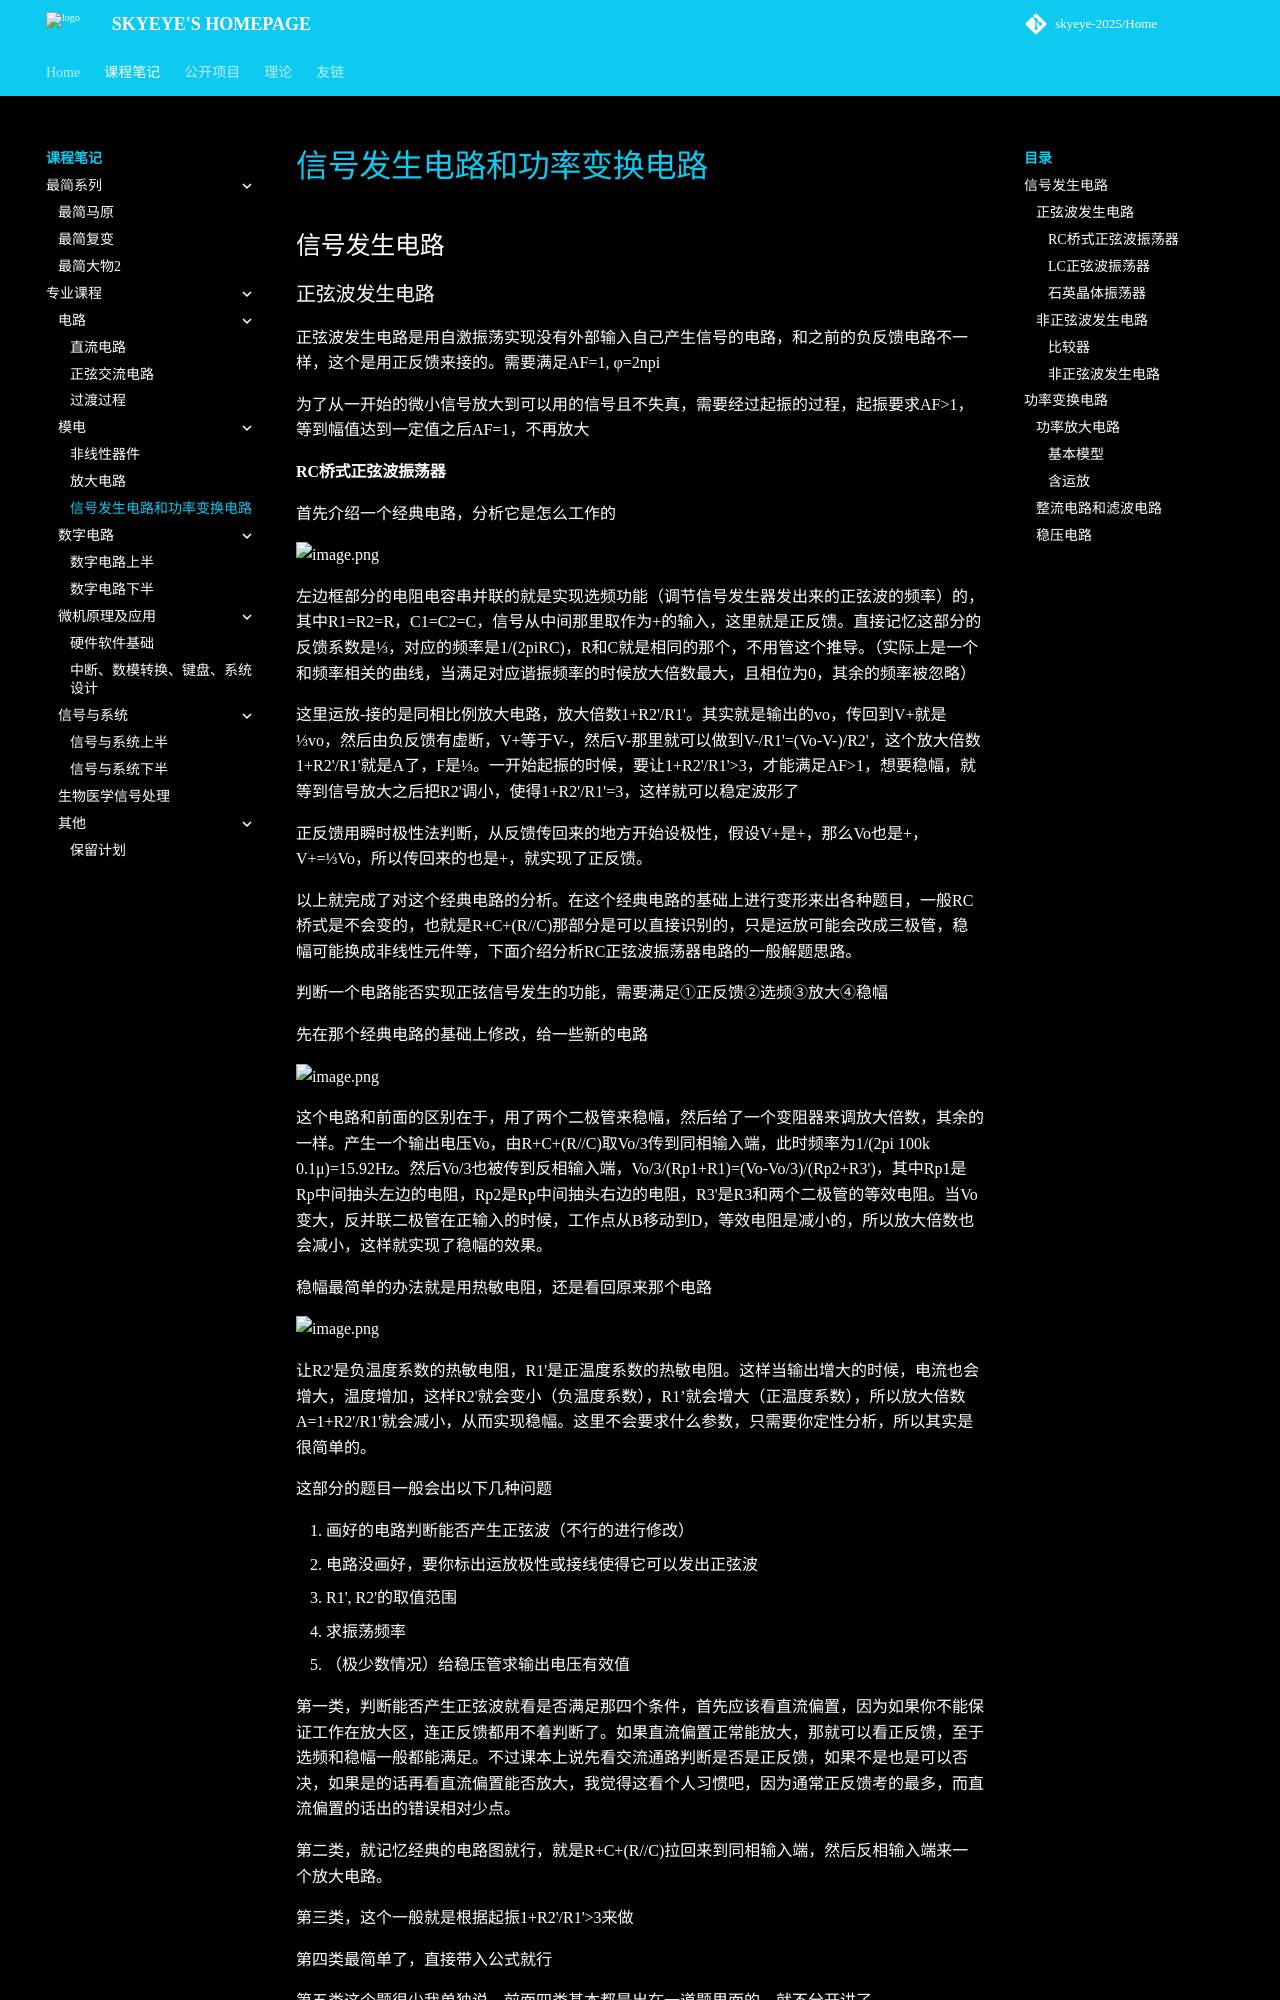

repository: skyeye-2025/Home · page: Notebooks/professional/SignalGeneratorAndPowerConverter/index.html · generator: mkdocs

# 信号发生电路和功率变换电路

## 信号发生电路

### 正弦波发生电路

正弦波发生电路是用自激振荡实现没有外部输入自己产生信号的电路，和之前的负反馈电路不一样，这个是用正反馈来接的。需要满足AF=1, φ=2npi

为了从一开始的微小信号放大到可以用的信号且不失真，需要经过起振的过程，起振要求AF>1，等到幅值达到一定值之后AF=1，不再放大

#### RC桥式正弦波振荡器

首先介绍一个经典电路，分析它是怎么工作的

![image.png](https://skyeyesandox-1374084537.cos.ap-shanghai.myqcloud.com/202512231535961.png)

左边框部分的电阻电容串并联的就是实现选频功能（调节信号发生器发出来的正弦波的频率）的，其中R1=R2=R，C1=C2=C，信号从中间那里取作为+的输入，这里就是正反馈。直接记忆这部分的反馈系数是1/3，对应的频率是1/(2piRC)，R和C就是相同的那个，不用管这个推导。（实际上是一个和频率相关的曲线，当满足对应谐振频率的时候放大倍数最大，且相位为0，其余的频率被忽略）

这里运放-接的是同相比例放大电路，放大倍数1+R2'/R1'。其实就是输出的vo，传回到V+就是1/3vo，然后由负反馈有虚断，V+等于V-，然后V-那里就可以做到V-/R1'=(Vo-V-)/R2'，这个放大倍数1+R2'/R1'就是A了，F是1/3。一开始起振的时候，要让1+R2'/R1'>3，才能满足AF>1，想要稳幅，就等到信号放大之后把R2'调小，使得1+R2'/R1'=3，这样就可以稳定波形了

正反馈用瞬时极性法判断，从反馈传回来的地方开始设极性，假设V+是+，那么Vo也是+，V+=1/3Vo，所以传回来的也是+，就实现了正反馈。

以上就完成了对这个经典电路的分析。在这个经典电路的基础上进行变形来出各种题目，一般RC桥式是不会变的，也就是R+C+(R//C)那部分是可以直接识别的，只是运放可能会改成三极管，稳幅可能换成非线性元件等，下面介绍分析RC正弦波振荡器电路的一般解题思路。

判断一个电路能否实现正弦信号发生的功能，需要满足①正反馈②选频③放大④稳幅

先在那个经典电路的基础上修改，给一些新的电路

![image.png](https://skyeyesandox-1374084537.cos.ap-shanghai.myqcloud.com/202512311558891.png)

这个电路和前面的区别在于，用了两个二极管来稳幅，然后给了一个变阻器来调放大倍数，其余的一样。产生一个输出电压Vo，由R+C+(R//C)取Vo/3传到同相输入端，此时频率为1/(2pi 100k 0.1μ)=15.92Hz。然后Vo/3也被传到反相输入端，Vo/3/(Rp1+R1)=(Vo-Vo/3)/(Rp2+R3')，其中Rp1是Rp中间抽头左边的电阻，Rp2是Rp中间抽头右边的电阻，R3'是R3和两个二极管的等效电阻。当Vo变大，反并联二极管在正输入的时候，工作点从B移动到D，等效电阻是减小的，所以放大倍数也会减小，这样就实现了稳幅的效果。

稳幅最简单的办法就是用热敏电阻，还是看回原来那个电路

![image.png](https://skyeyesandox-1374084537.cos.ap-shanghai.myqcloud.com/202512231535961.png)

让R2'是负温度系数的热敏电阻，R1'是正温度系数的热敏电阻。这样当输出增大的时候，电流也会增大，温度增加，这样R2'就会变小（负温度系数），R1’就会增大（正温度系数），所以放大倍数A=1+R2'/R1'就会减小，从而实现稳幅。这里不会要求什么参数，只需要你定性分析，所以其实是很简单的。

这部分的题目一般会出以下几种问题

1. 画好的电路判断能否产生正弦波（不行的进行修改）
2. 电路没画好，要你标出运放极性或接线使得它可以发出正弦波
3. R1', R2'的取值范围
4. 求振荡频率
5. （极少数情况）给稳压管求输出电压有效值

第一类，判断能否产生正弦波就看是否满足那四个条件，首先应该看直流偏置，因为如果你不能保证工作在放大区，连正反馈都用不着判断了。如果直流偏置正常能放大，那就可以看正反馈，至于选频和稳幅一般都能满足。不过课本上说先看交流通路判断是否是正反馈，如果不是也是可以否决，如果是的话再看直流偏置能否放大，我觉得这看个人习惯吧，因为通常正反馈考的最多，而直流偏置的话出的错误相对少点。

第二类，就记忆经典的电路图就行，就是R+C+(R//C)拉回来到同相输入端，然后反相输入端来一个放大电路。

第三类，这个一般就是根据起振1+R2'/R1'>3来做

第四类最简单了，直接带入公式就行

第五类这个题很少我单独说，前面四类基本都是出在一道题里面的，就不分开讲了

![image.png](https://skyeyesandox-1374084537.cos.ap-shanghai.myqcloud.com/202601011431815.png)

这个就是最经典的电路，运放上负下正，1+Rf/R1≥3，所以R1≤Rf/2=16.5kΩ，频率就是1/(2pi RC)=1.59kHz

![image.png](https://skyeyesandox-1374084537.cos.ap-shanghai.myqcloud.com/202601011434742.png)

这个题是要你连线的，我直接给连好的图了。首先你应该判断这分立元件封装成运放之后哪里是同相输入端哪里是反相输入端，然后R+C+(R//C)肯定是接回到同相输入端的，就是并联的那个地方拉回去，另一端接地。然后R4作为Rf的，连到反相输入端那边起到放大作用。然后这里同相输入端10k那个电阻另一端应该是接地的，这里没画出来。我建议还是先画出来运放的样子，再去一一对应，直接看分立元件可能会比较蒙

![image.png](https://skyeyesandox-1374084537.cos.ap-shanghai.myqcloud.com/202601011446023.png)
